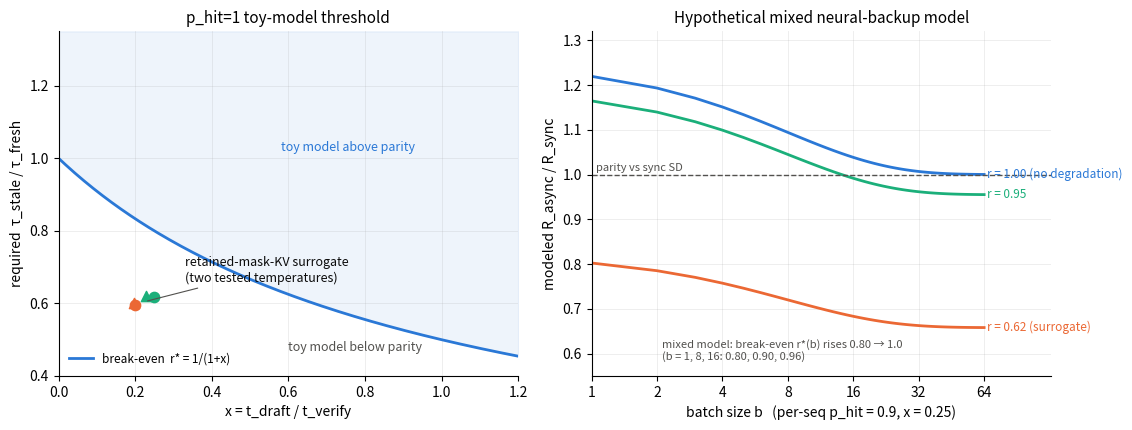

This chart was generated by the following Python code: (Note: this script raises an exception after producing the figure.)
"""Two explicitly hypothetical renewal models for sensitivity analysis.

Model (lockstep batch b, chain drafting):
  q = p_hit^b (batch skips JIT drafting only when every sequence hits)
  hit round:  commit b*tau_s in t_v      miss round: commit b*tau_f in t_v+t_d
  R_ssd/R_sync = [q*r + (1-q)] * (1+x) / (1 + (1-q)*x),  r=tau_s/tau_f, x=t_d/t_v

Break-even r* = 1/(1+x): independent of p_hit and b (miss rounds cancel).
Batch size only attenuates the magnitude via q = p^b.

The mixed-miss variant assumes hitting sequences keep stale proposals on miss
rounds and missing sequences run a fresh neural backup.  Neither model is a
general SSD theorem or a measurement of the official implementation.

Usage: python breakeven_plot.py --out figs/breakeven.png
"""
from __future__ import annotations

import argparse

import matplotlib

matplotlib.use("Agg")
import matplotlib.pyplot as plt  # noqa: E402
import numpy as np  # noqa: E402

BLUE, ORANGE, AQUA = "#2a78d6", "#eb6834", "#1baf7a"
INK, MUTED = "#0b0b0b", "#52514e"

# Legacy A10 component timings and unclipped accepted-length proxy ratios.  The
# renewal model is steady-state, so finite-request boundary clipping is excluded.
MEASURED = [
    ("DFlash t=1", 7.2 / 36.3, 0.595, ORANGE, "o"),
    ("DFlash t=0", 7.0 / 35.7, 0.600, ORANGE, "^"),
    ("DSpark t=1", 9.1 / 36.6, 0.618, AQUA, "o"),
    ("DSpark t=0", 8.2 / 35.8, 0.620, AQUA, "^"),
]


def r_all_or_nothing(r: float, x: float, p: float, b: np.ndarray) -> np.ndarray:
    # miss round refreshes everyone: commit uses q = p^b on both sides.
    q = p**b
    return (q * r + (1 - q)) * (1 + x) / (1 + (1 - q) * x)


def r_mixed(r: float, x: float, p: float, b: np.ndarray) -> np.ndarray:
    # Renewal-reward: every hitting sequence commits tau_s regardless of the
    # round outcome (P(seq hits)=p), but drafting latency is only skipped
    # when the whole batch hits (P=p^b).
    q = p**b
    return (p * r + (1 - p)) * (1 + x) / (1 + (1 - q) * x)


def mixed_break_even(x: float, p: float, b: float) -> float:
    # Solve r_mixed == 1 analytically.
    q = p**b
    return ((1 + (1 - q) * x) / (1 + x) - (1 - p)) / p


def main():
    ap = argparse.ArgumentParser()
    ap.add_argument("--out", default="figs/breakeven.png")
    args = ap.parse_args()

    x_ds = 0.25  # DSpark t_d/t_v on A10
    print("all-or-nothing break-even r* (=1/(1+x)):", round(1 / (1 + x_ds), 3))
    for b in (1, 2, 4, 8, 16, 64):
        print(f"mixed break-even at p=0.9, b={b}: {mixed_break_even(x_ds, 0.9, b):.3f}")

    fig, (ax1, ax2) = plt.subplots(1, 2, figsize=(11.5, 4.4))
    for ax in (ax1, ax2):
        ax.grid(alpha=0.25, linewidth=0.6)
        for s in ("top", "right"):
            ax.spines[s].set_visible(False)

    # Panel A: required ratio vs time ratio ------------------------------
    xs = np.linspace(0.0, 1.2, 200)
    thr = 1 / (1 + xs)
    ax1.plot(xs, thr, color=BLUE, linewidth=2, label="break-even  r* = 1/(1+x)")
    ax1.fill_between(xs, thr, 1.35, color=BLUE, alpha=0.08)
    ax1.text(0.58, 1.02, "toy model above parity", color=BLUE, fontsize=9)
    ax1.text(0.60, 0.47, "toy model below parity", color=MUTED, fontsize=9)

    for name, x, r, c, m in MEASURED:
        ax1.scatter([x], [r], color=c, marker=m, s=55, zorder=3)
    ax1.annotate(
        "retained-mask-KV surrogate\n(two tested temperatures)",
        xy=(0.225, 0.605), xytext=(0.33, 0.66), fontsize=9, color=INK,
        arrowprops=dict(arrowstyle="-", color=MUTED, lw=0.8),
    )
    ax1.set_xlabel("x = t_draft / t_verify")
    ax1.set_ylabel("required  τ_stale / τ_fresh")
    ax1.set_xlim(0, 1.2)
    ax1.set_ylim(0.4, 1.35)
    ax1.set_title("p_hit=1 toy-model threshold", fontsize=11)
    ax1.legend(loc="lower left", fontsize=8.5, frameon=False)

    # Panel B: attenuation with batch size --------------------------------
    bs = np.arange(1, 65)
    p = 0.9
    for r, c, lbl in ((1.00, BLUE, "r = 1.00 (no degradation)"),
                      (0.95, AQUA, "r = 0.95"),
                      (0.62, ORANGE, "r = 0.62 (surrogate)")):
        ys = r_mixed(r, x_ds, p, bs)
        ax2.plot(bs, ys, color=c, linewidth=2)
        ax2.text(bs[-1] * 1.03, ys[-1], lbl, color=c, fontsize=8.5, va="center")
    ax2.axhline(1.0, color=MUTED, linewidth=1.0, linestyle="--")
    ax2.text(1.05, 1.007, "parity vs sync SD", color=MUTED, fontsize=8)
    ax2.set_xscale("log", base=2)
    ax2.set_xticks([1, 2, 4, 8, 16, 32, 64])
    ax2.set_xticklabels([1, 2, 4, 8, 16, 32, 64])
    ax2.set_xlabel(f"batch size b   (per-seq p_hit = {p}, x = {x_ds})")
    ax2.set_ylabel("modeled R_async / R_sync")
    ax2.set_xlim(1, 130)
    ax2.set_ylim(0.55, 1.32)
    ax2.text(
        2.1, 0.585,
        "mixed model: break-even r*(b) rises 0.80 → 1.0\n"
        "(b = 1, 8, 16: 0.80, 0.90, 0.96)",
        fontsize=8, color=MUTED,
    )
    ax2.set_title("Hypothetical mixed neural-backup model", fontsize=11)

    fig.tight_layout()
    fig.savefig(args.out, dpi=150, bbox_inches="tight")
    print("wrote", args.out)


if __name__ == "__main__":
    main()
